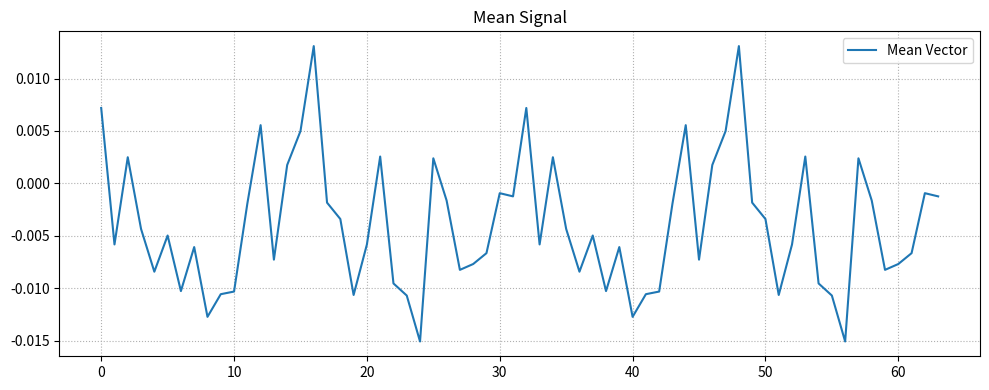
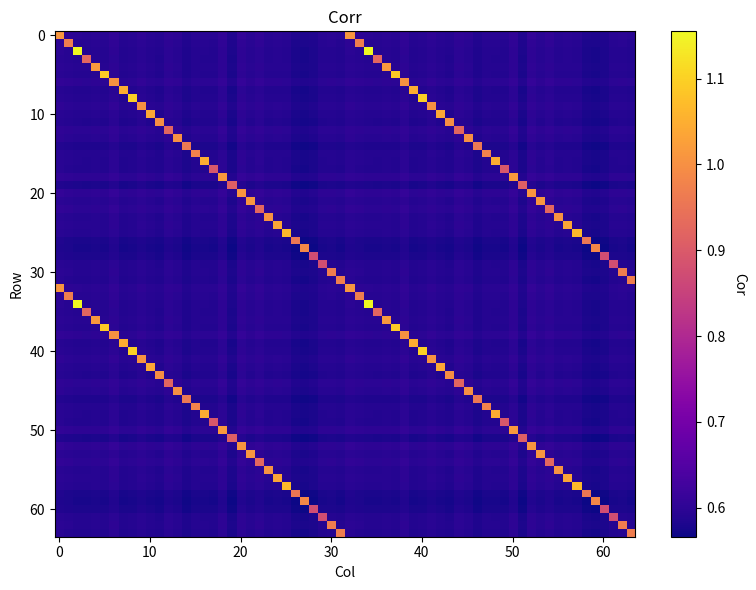
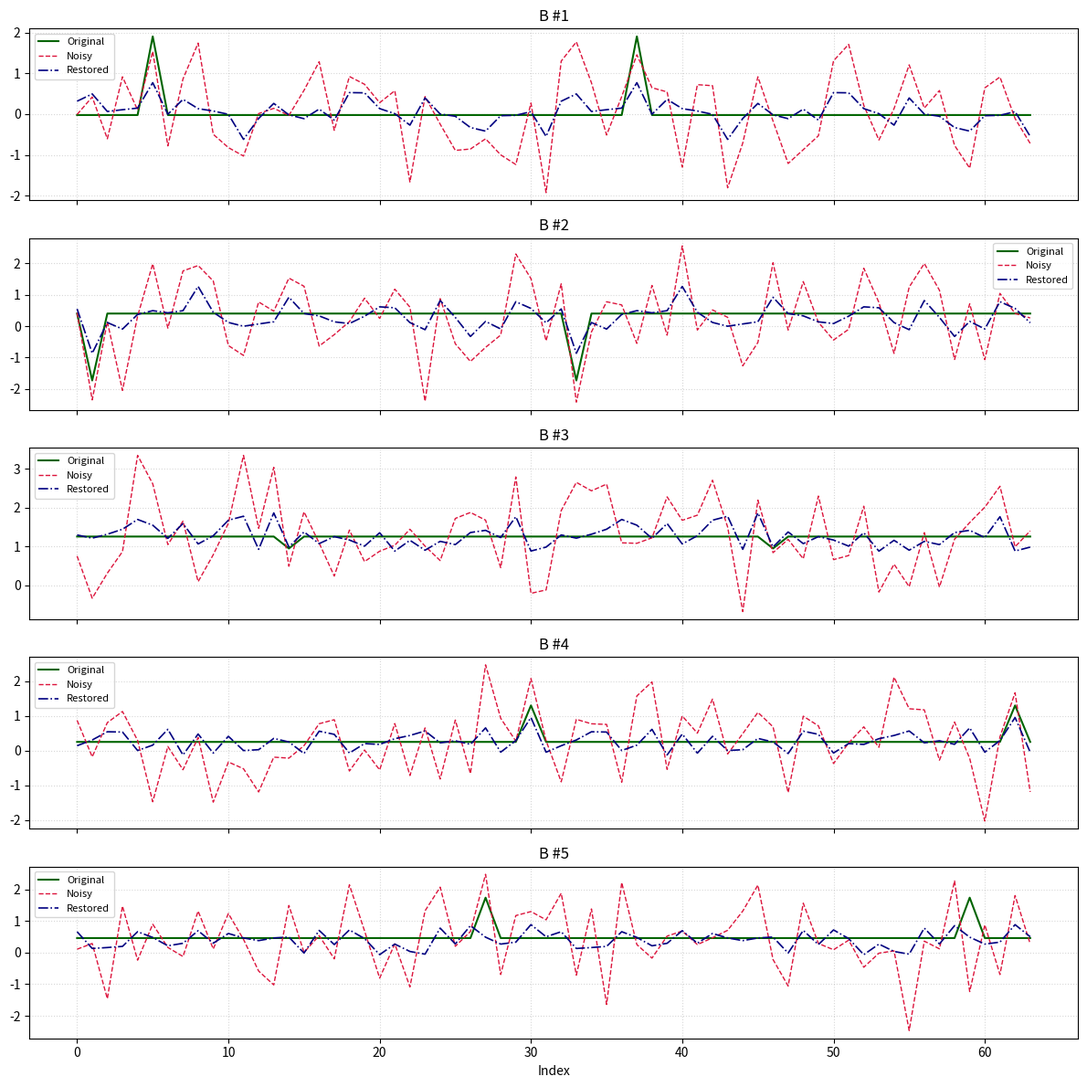
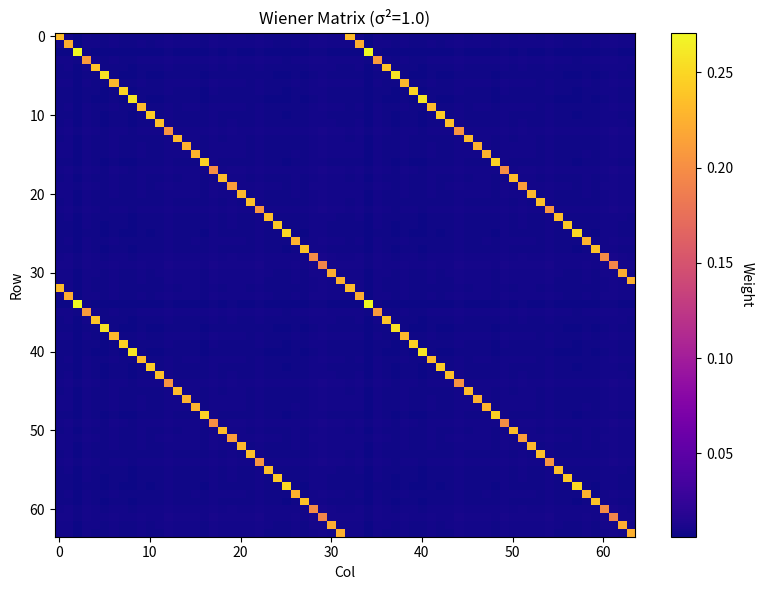
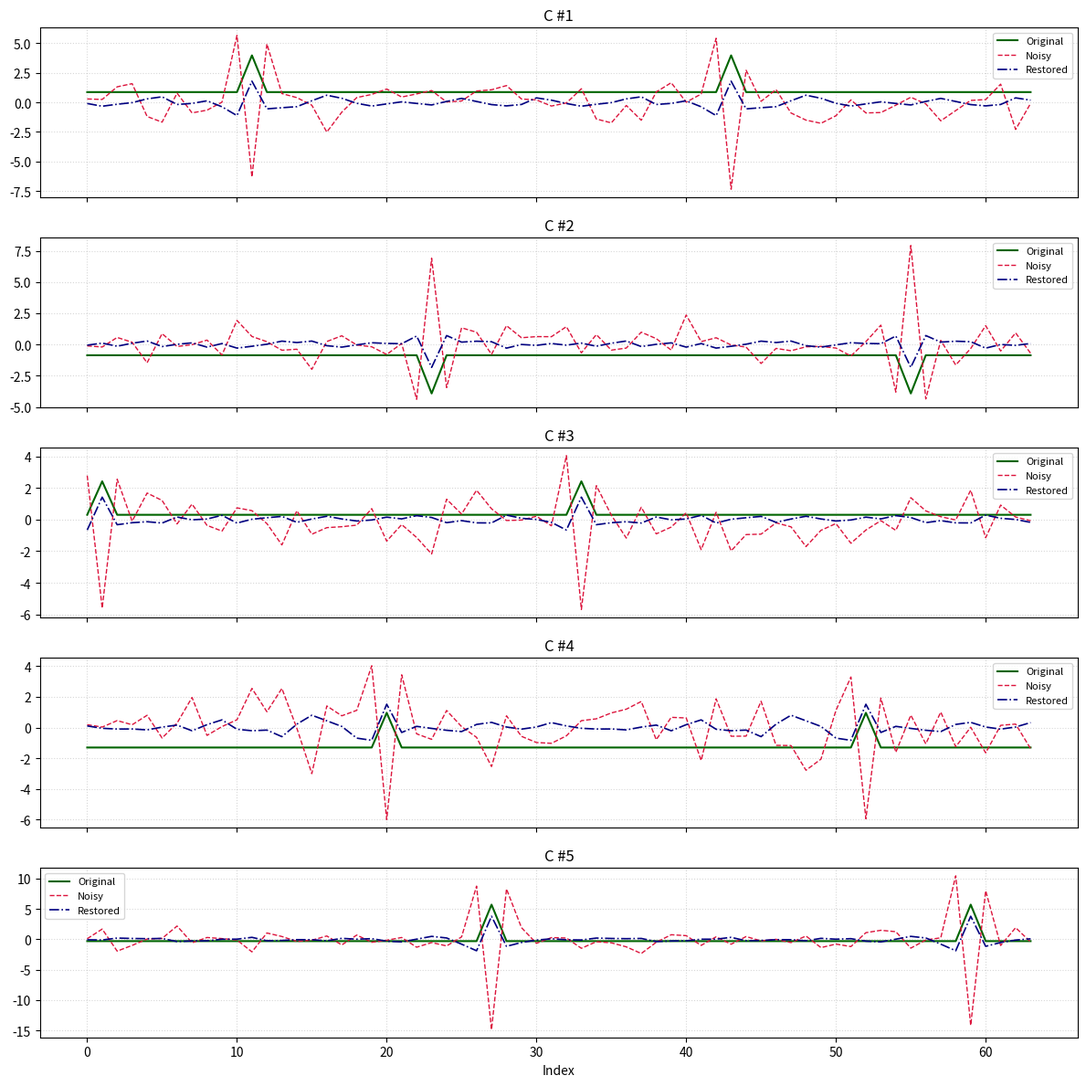
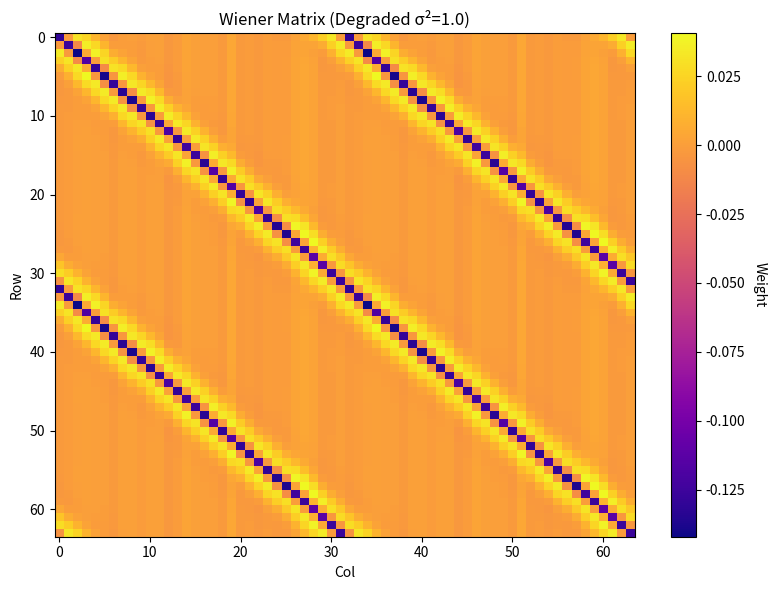
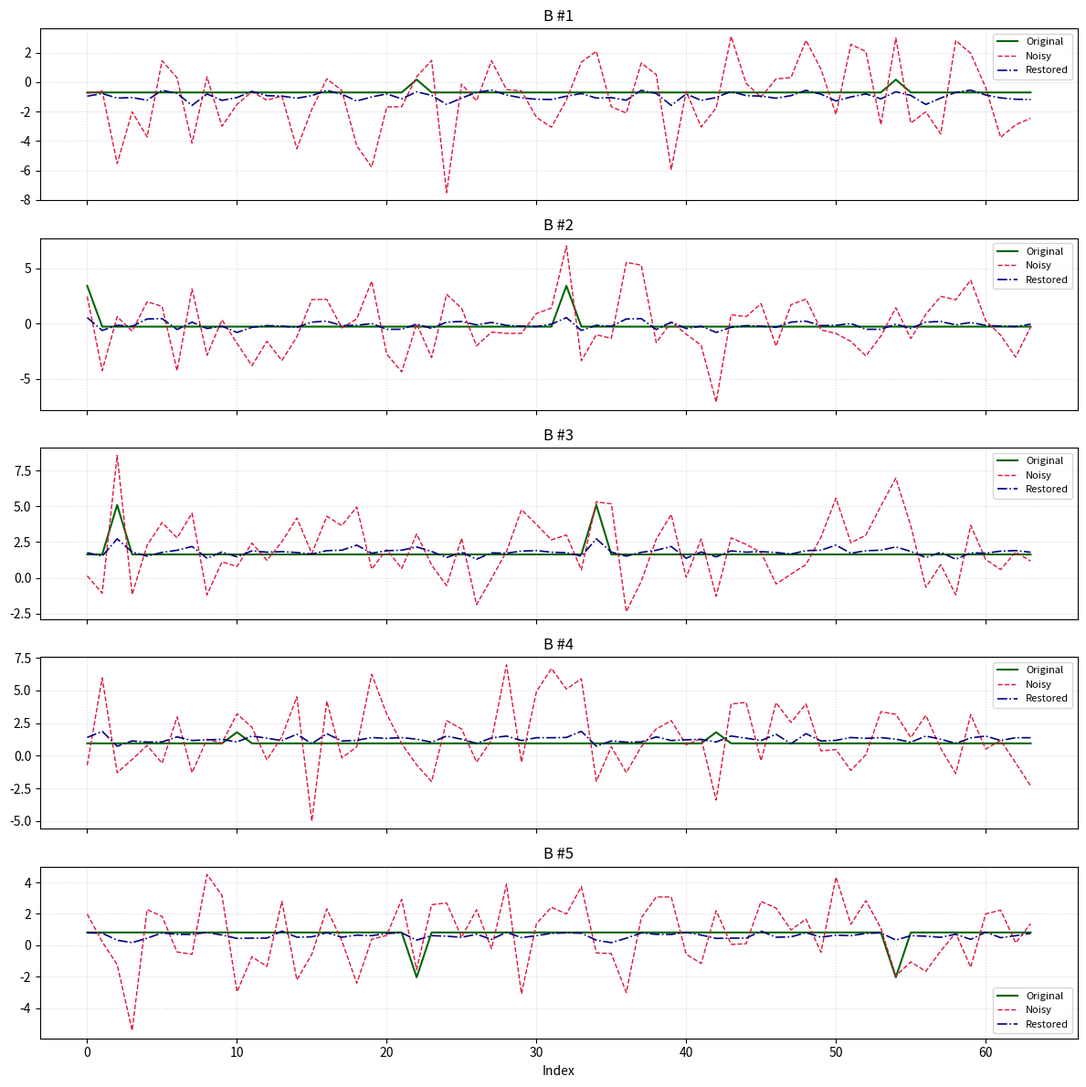
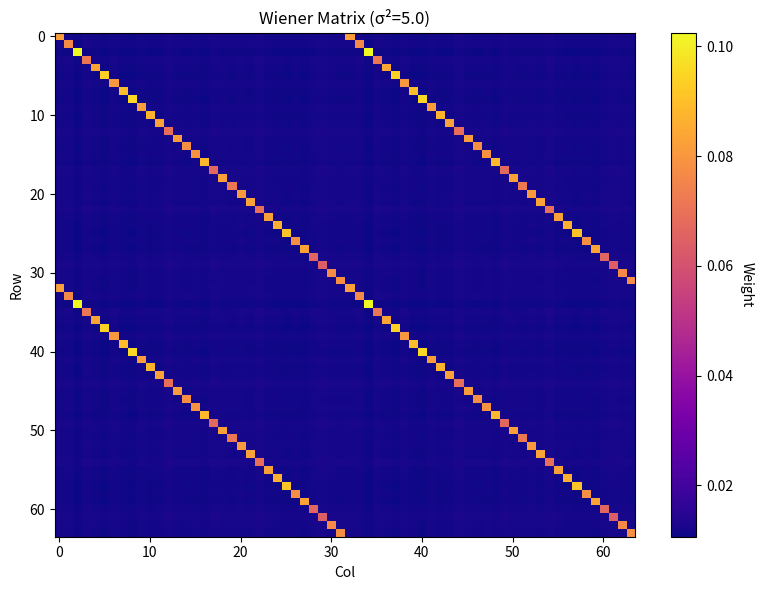
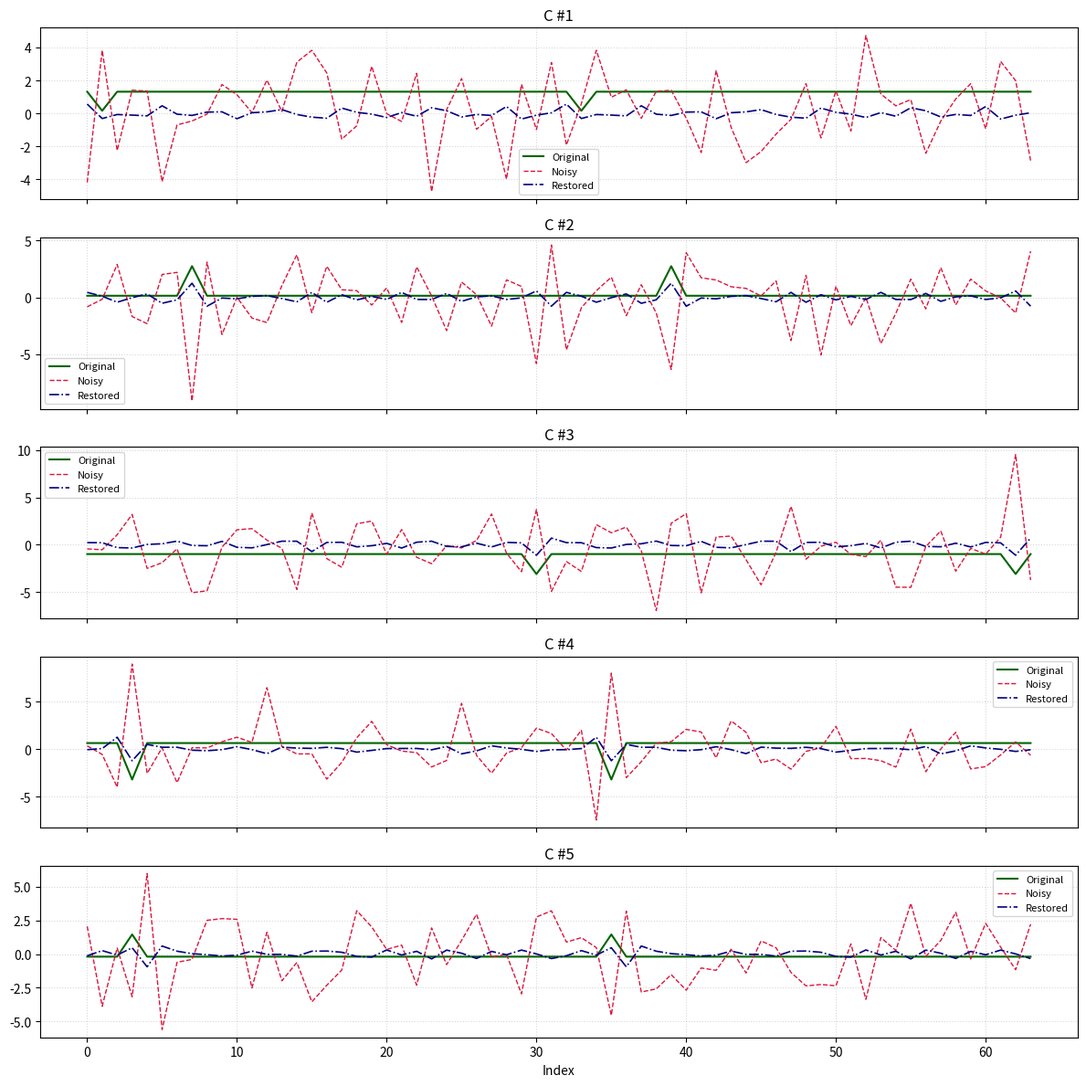
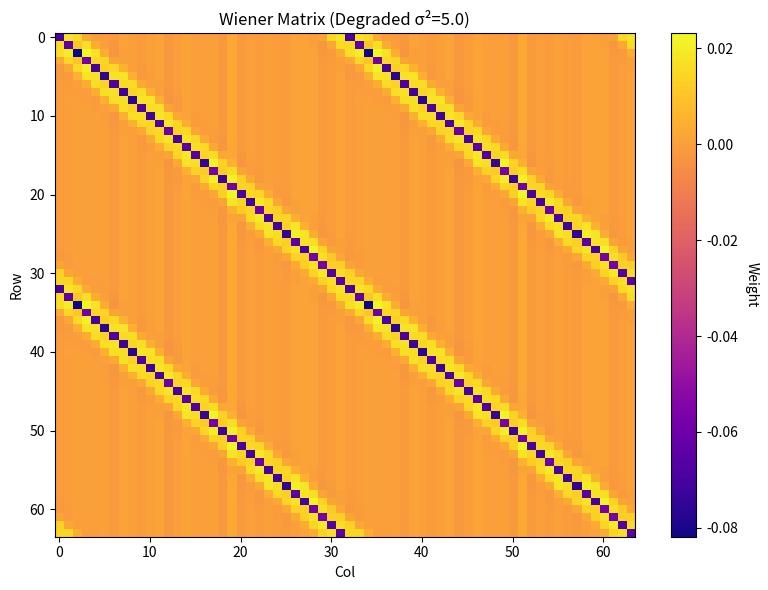

Recreate these plots in Python, in order.
import numpy as np
import matplotlib.pyplot as plt
from scipy.linalg import toeplitz, svd


def create_synthetic_vector(size, intensity):
    base = np.random.randn() * np.sqrt(intensity)
    spike = np.random.randn() * np.sqrt(size * (1 - intensity) / 2)
    pos = np.random.randint(0, size // 2)

    vector = np.full(size, base)
    vector[pos] += spike
    vector[pos + size // 2] += spike
    return vector


def estimate_cov(samples):
    n_samples, n_features = samples.shape
    cov_matrix = sum(np.outer(sample, sample) for sample in samples)
    return cov_matrix / n_samples



def add_awgn(data, sigma2):
    return data + np.random.randn(*data.shape) * np.sqrt(sigma2)


def build_degradation_matrix(size):
    kernel = np.zeros(size)
    kernel[0:3] = [-5 / 2, 4 / 3, -1 / 12]
    kernel[-2:] = [-1 / 12, 4 / 3]
    return toeplitz(kernel, kernel)


def compute_wiener_filter(true_data, noisy_data, R_signal, sigma2, H):
    R_noise = sigma2 * np.eye(R_signal.shape[0])
    denominator = H @ R_signal @ H.T + R_noise
    W = R_signal @ H.T @ np.linalg.pinv(denominator)
    estimate = noisy_data @ W.T

    mse_element = np.mean((true_data - estimate) ** 2)
    mse_vector = np.mean(np.sum((true_data - estimate) ** 2, axis=1))

    return R_noise, W, estimate, mse_element, mse_vector


def apply_wiener_filter(true_data, noisy_data, R_signal, sigma2, H):
    R_noise, W, estimate, mse_element, mse_vector = compute_wiener_filter(
        true_data, noisy_data, R_signal, sigma2, H
    )

    print(f"--- Wiener Filtering (σ² = {sigma2:.2f}) ---")
    print(f"Per-element MSE: {mse_element:.4f}")
    print(f"Per-signal MSE : {mse_vector:.4f}\n")

    return R_noise, W, estimate

def display_signal_comparison(original, noisy, restored, tag="Signal"):
    fig, axes = plt.subplots(5, 1, figsize=(12, 12), sharex=True)
    ids = np.random.choice(original.shape[0], 5, replace=False)

    for i, idx in enumerate(ids):
        axes[i].plot(original[idx], label="Original", color="darkgreen", lw=1.5)
        axes[i].plot(noisy[idx], label="Noisy", color="crimson", ls="--", lw=1)
        axes[i].plot(restored[idx], label="Restored", color="navy", ls="-.", lw=1.2)
        axes[i].set_title(f"{tag} #{i + 1}")
        axes[i].legend(fontsize=8)
        axes[i].grid(True, ls=":", alpha=0.5)

    plt.xlabel("Index")
    plt.tight_layout()
    plt.show()


def plot_matrix(mat, title, label="Value"):
    plt.figure(figsize=(8, 6))
    im = plt.imshow(mat, cmap='plasma', aspect='auto')
    plt.title(title)
    cbar = plt.colorbar(im)
    cbar.set_label(label, rotation=270, labelpad=15)
    plt.xlabel("Col")
    plt.ylabel("Row")
    plt.tight_layout()
    plt.show()



def step_a_generate_ensemble(N, c, count):
    print("\n--- Step A: Generating Signals ---")
    dataset = np.array([create_synthetic_vector(N, c) for _ in range(count)])
    mean_vec = np.mean(dataset, axis=0)
    cov_mat = estimate_cov(dataset)

    plt.figure(figsize=(10, 4))
    plt.plot(mean_vec, label="Mean Vector")
    plt.grid(True, ls=":")
    plt.title("Mean Signal")
    plt.legend()
    plt.tight_layout()
    plt.show()

    plot_matrix(cov_mat, "Corr", "Cor")
    return dataset, cov_mat


def step_b_basic_denoising(data, R_signal, sigma2, N):
    noisy = add_awgn(data, sigma2)
    _, W, estimate = apply_wiener_filter(data, noisy, R_signal, sigma2, np.eye(N))
    display_signal_comparison(data, noisy, estimate, tag=f"B")
    plot_matrix(W, f"Wiener Matrix (σ²={sigma2})", "Weight")


def step_c_degraded_denoising(data, R_signal, sigma2, N):
    H = build_degradation_matrix(N)
    degraded = np.einsum('ij,nj->ni', H, data)
    noisy = add_awgn(degraded, sigma2)
    _, W, estimate = apply_wiener_filter(data, noisy, R_signal, sigma2, H)
    display_signal_comparison(data, noisy, estimate, tag=f"C")
    plot_matrix(W, f"Wiener Matrix (Degraded σ²={sigma2})", "Weight")
    return H




def run_pipeline():
    N = 64
    c = 0.6
    count = 5000

    data, R = step_a_generate_ensemble(N, c, count)

    step_b_basic_denoising(data, R, sigma2=1.0, N=N)
    step_c_degraded_denoising(data, R, sigma2=1.0, N=N)

    step_b_basic_denoising(data, R, sigma2=5.0, N=N)
    step_c_degraded_denoising(data, R, sigma2=5.0, N=N)


if __name__ == '__main__':
    run_pipeline()
